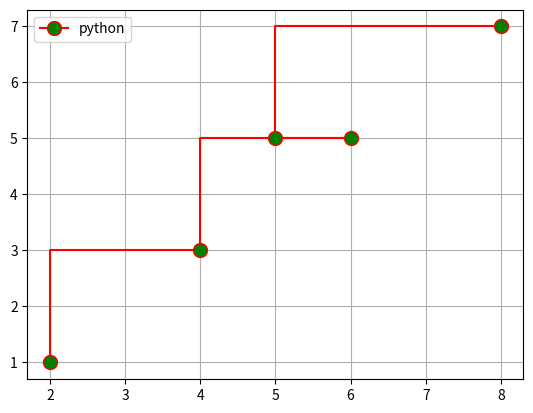

Reproduce this figure in Python.
import numpy as np
import matplotlib.pyplot as plt
from mpl_toolkits.mplot3d import Axes3D

x = np.array([2, 4, 6,5, 8])
y = np.array([1, 3, 5,5, 7])

plt.step(x,y, marker='o', color='r',label='python', mfc='g', ms=10 )
plt.legend(loc='best')
plt.grid()
plt.show()
